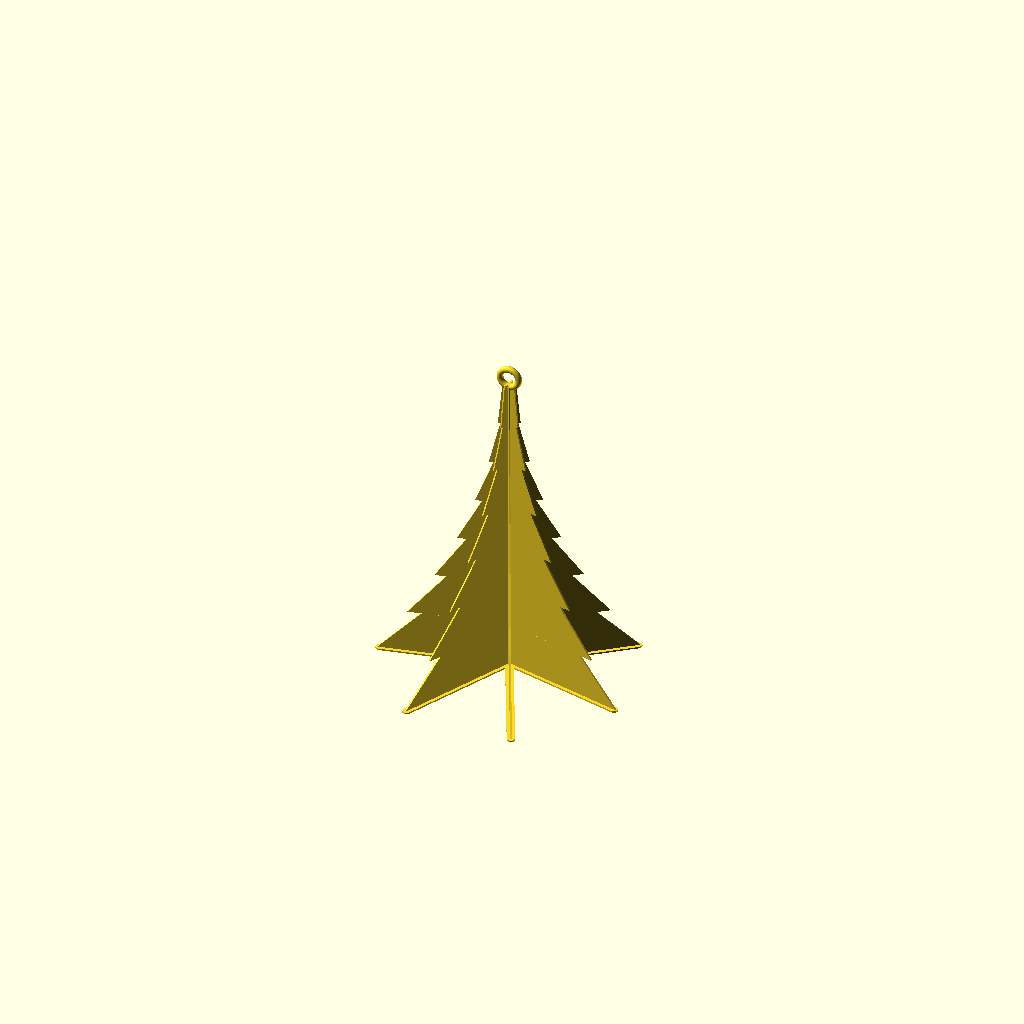
Cell 1: rendered with the file's own defaults.
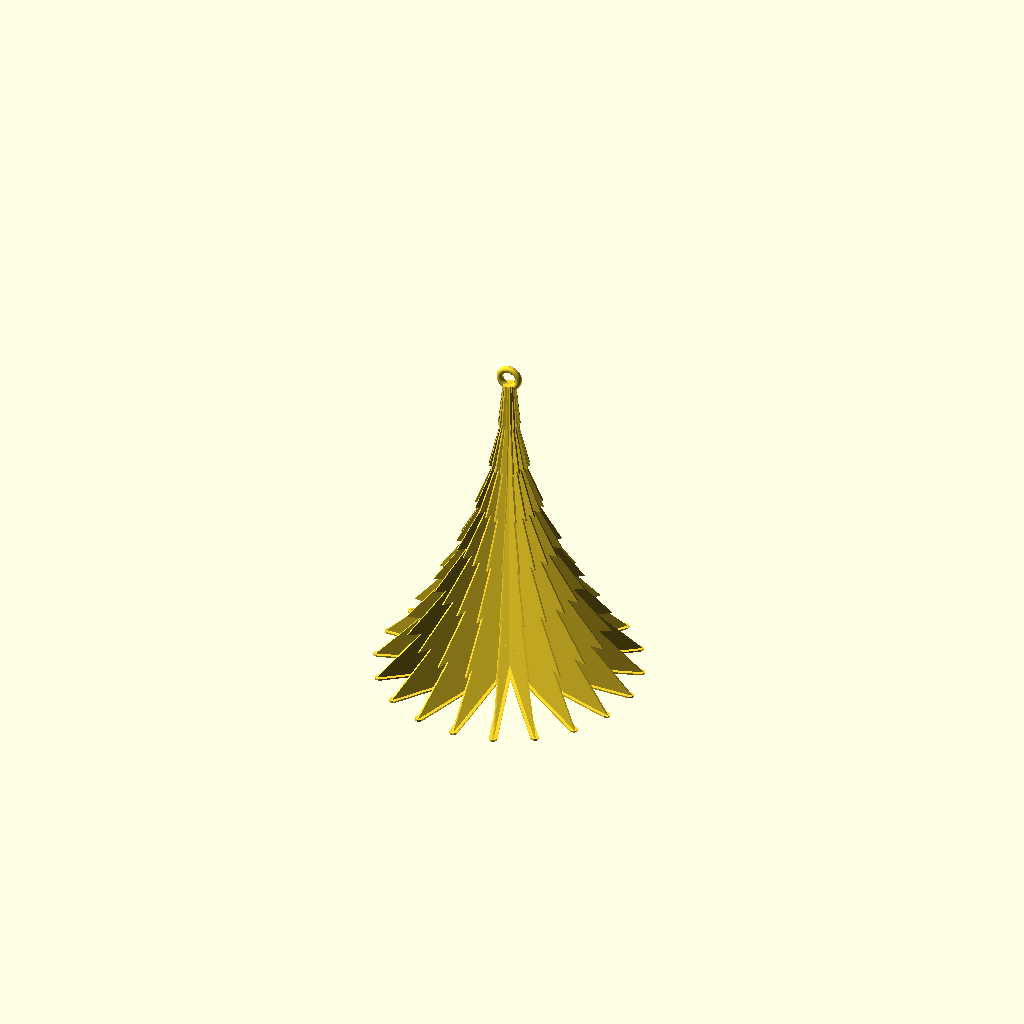
Cell 2 — number set to 20, the other parameters unchanged.
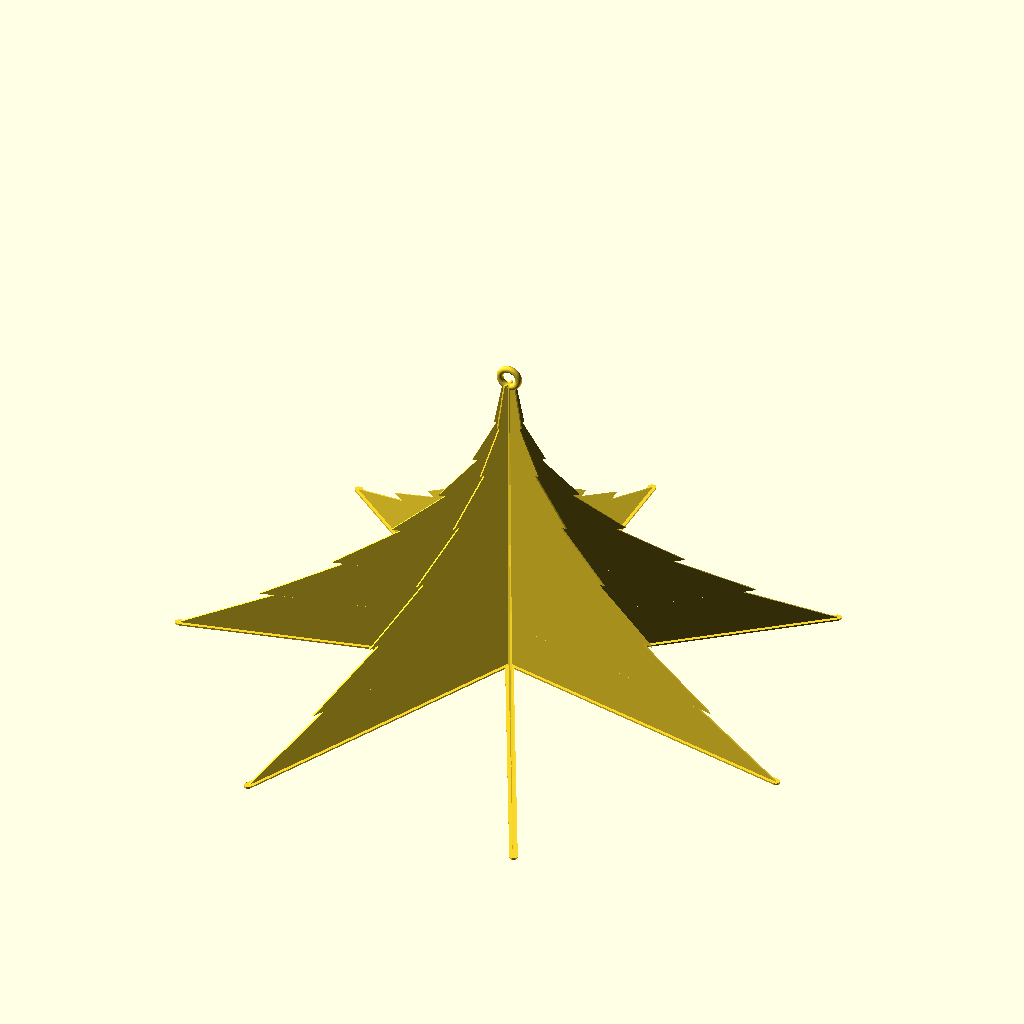
Cell 3: base_diameter = 200 (everything else at default).
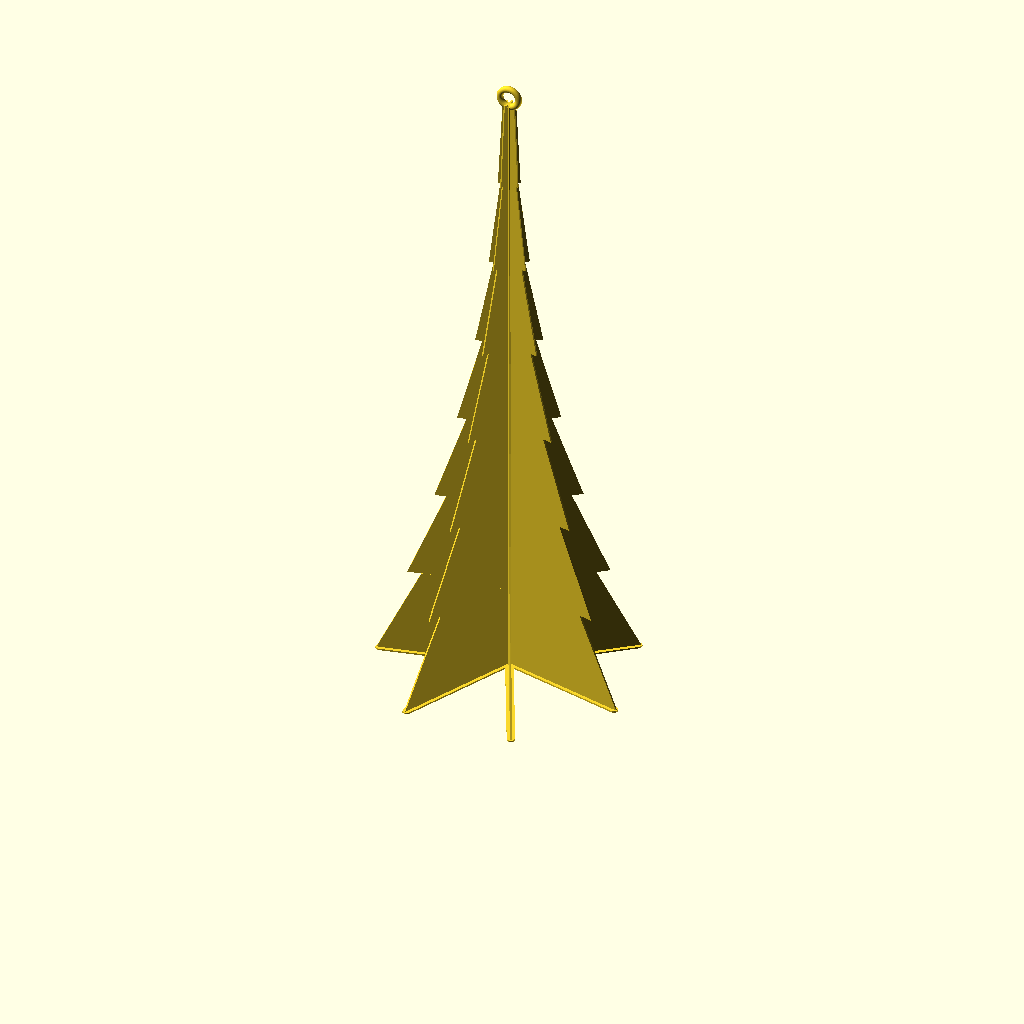
Cell 4 — height set to 200, the other parameters unchanged.
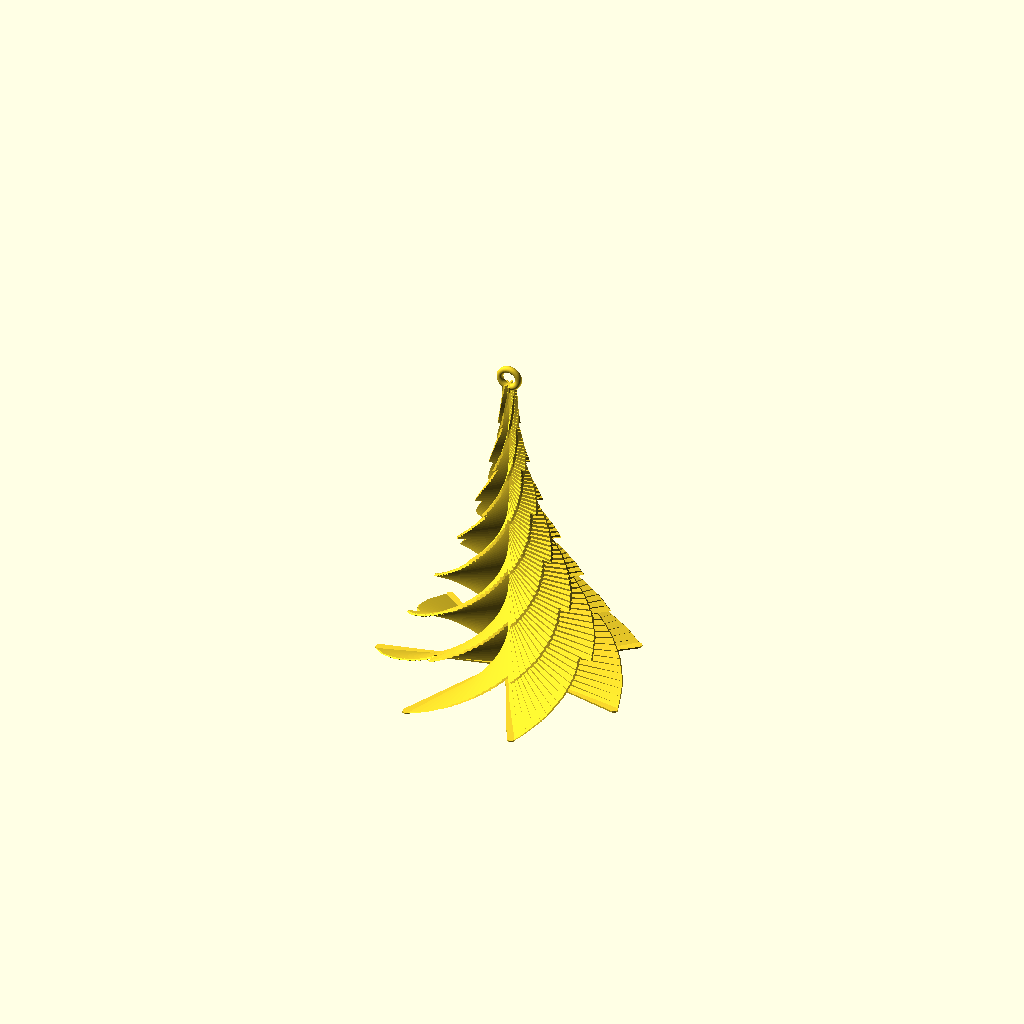
Cell 5: twist = 360 (everything else at default).
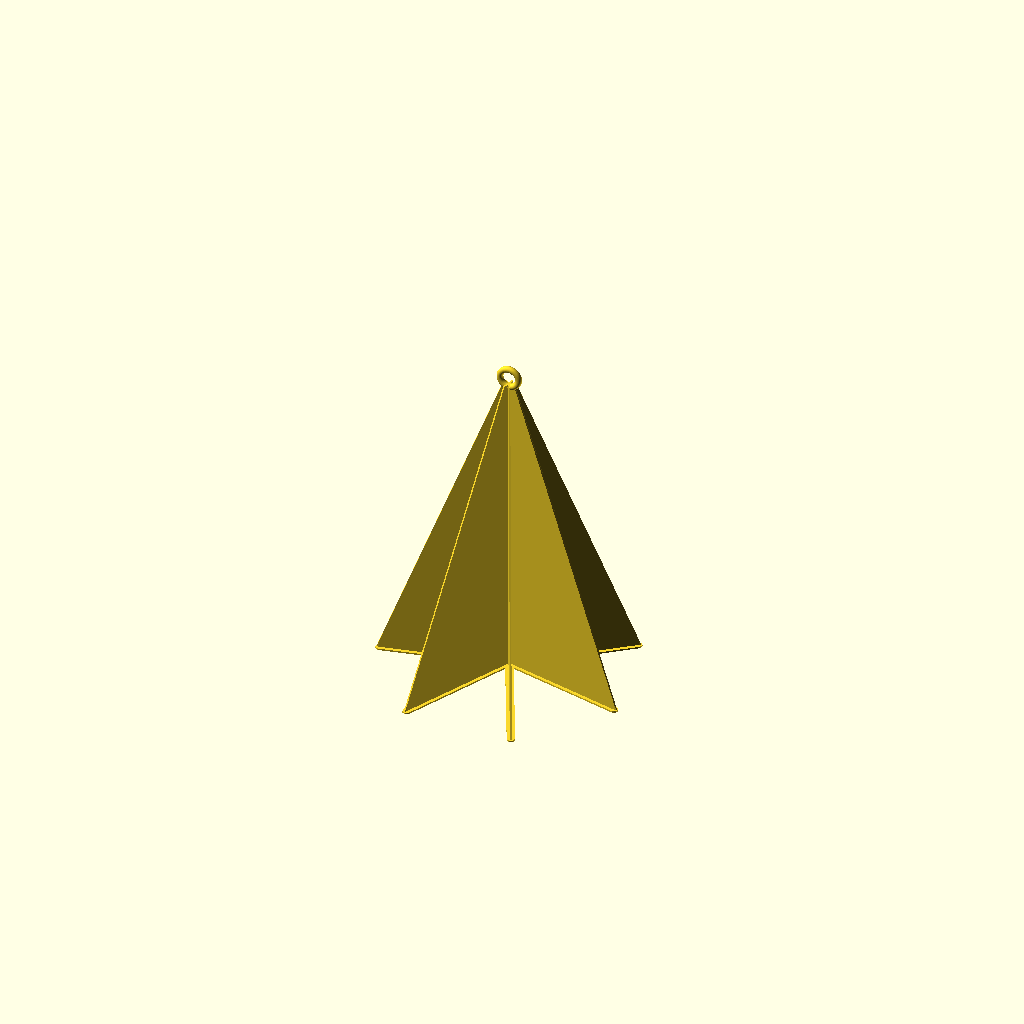
Cell 6 — branches set to 1, the other parameters unchanged.
All cells are drawn from one camera (rotation 55°, 0°, 25°, orthographic, colour scheme Cornfield), so only the parameter changes between them.
The OpenSCAD source (scadFiles/194112/363960.scad):
//Christmas tree - Customizer version

//by kowomike, published Nov 18, 2013

//original OpenSCAD file http://www.thingiverse.com/thing:186164

//

//added branch segments and curve to customize tree

//mark peeters Nov 29, 2013

//http://www.thingiverse.com/thing:194112



/* [basic parameters] */

//Number of "twigs", or radial fins

number=7; //[2:20]



//Tree diameter at base [mm]

base_diameter=80; //[25:200]



//Tree height [mm]

height=100;	//[10:200]



//Wall thickness

wall=.5; //[0.25:thin (0.25 mm),0.5:standard (0.5 mm),1:thick (1 mm)]



//Twist angle [°] (>180 will be hard to print)

twist=0; //[0:360]



//Turning direction

direction=-1; //[-1:counterclockwise,1:clockwise]



//Add hanger

hanger=2; //[0:none,1:make hole in top,2:add ring on top]



baseplate=1; //[1:small,2:full circle]



/* [branches and curve] */

//Number of branches, also effects curve. (make 1 for no curve, make higher that 4 to see a nice cubic curve)

branches=7;	//[1:12]



//Tree branch over hang (how for back to notch branches) Large overhand will make blobs - but that is not always bad) [mm]

overhang=5;	//[0:10]



/* [Hidden] */

radius=(base_diameter/2);

branchrad=(base_diameter/2)-overhang-2;



// hanger section

difference () {

	tree(number=number,radius=radius,height=height,wall=wall,twist=twist,dir=direction);

	

	if (hanger==1) {

		for (i=[0,90]) {

			translate ([0,0,height*0.94])

			rotate ([90,0,i])

			scale ([1,2,1])

			cylinder (r=radius*0.025,h=10,$fn=25,center=true);

		}

	}

}



if (hanger==2) {

	translate([0,0,height+2])

	rotate([90,0,0])

	scale([1,1,1])

	rotate_extrude(convexity = 10, $fn = 100)

	translate([3, 0, 0])

	circle(r = 1, $fn = 100);	

}

//end hanger 



//start module tree

module tree (number=6,radius=30,height=100,wall=0.5,twist=-90,direction=direction) {



points=[[wall*0.5,0],[wall*0.5,radius-1],[wall*0.4,radius-0.6],[wall*0.2,radius],[0,radius],[wall*-0.2,radius],[wall*-0.4,radius-0.6],[wall*-0.5,radius-1],[wall*-0.5,0]];



intersection () {

//tree fins, 1st part for intersection

for (i=[1:number]) {

	rotate ([0,0,i*360/number])

	linear_extrude($fn=100,height = height,  convexity = 10, twist = twist*direction)

	polygon( points);

                    }

//end tree fins

//tree branches & curve, 2nd part for intersection

  union() {

      for (i=[1:(branches)]) {

        translate([0,0,height-i*(height/branches)]) 

        cylinder (r1=2+(overhang*(i/branches))+(branchrad*((i*i)/(branches*branches))),r2=2+(branchrad*(((i-1)*(i-1))/(branches*branches))),h=height/branches);

                        }

//end tree branches & curve

              }

//end intersection

         } 

//end module tree



//start Baseplate

	if (baseplate==1) {

		for (i=[1:number]) {

			rotate ([0,0,i*360/number])

			linear_extrude($fn=100,height = 0.5,  convexity = 10)

			scale ([5,1,1])

			polygon(points);

		}

	}



	if (baseplate==2) {

		cylinder (r=radius,height=0.5,$fn=100);

	}

//end base plate

}

//end 
Parameter table extracted from the source (name, type, default, range or options):
number: number, default 7, range 2 to 20
base_diameter: number, default 80, range 25 to 200
height: number, default 100, range 10 to 200
wall: number, default 0.5, options 0.25, 0.5, 1
twist: number, default 0, range 0 to 360
direction: number, default -1, options -1, 1
hanger: number, default 2, options 0, 1, 2
baseplate: number, default 1, options 1, 2
branches: number, default 7, range 1 to 12
overhang: number, default 5, range 0 to 10
